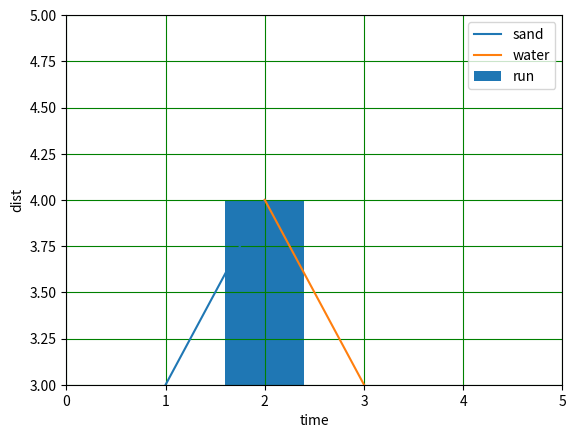

Reproduce this figure in Python.
import matplotlib
dir(matplotlib)
del matplotlib

import matplotlib.pyplot as plt
x=[1,2]
y=[3,4]
plt.xlabel("time")
plt.ylabel("dist")
plt.plot(x,y,label="sand")
plt.bar(x,y,label='run')
plt.grid(color='green')
x=[2,3]
y=[4,3]
plt.plot(x,y,label='water')
plt.legend()

plt.xlim(0,5)
plt.ylim(3,5)
#plt.show(x,y)



